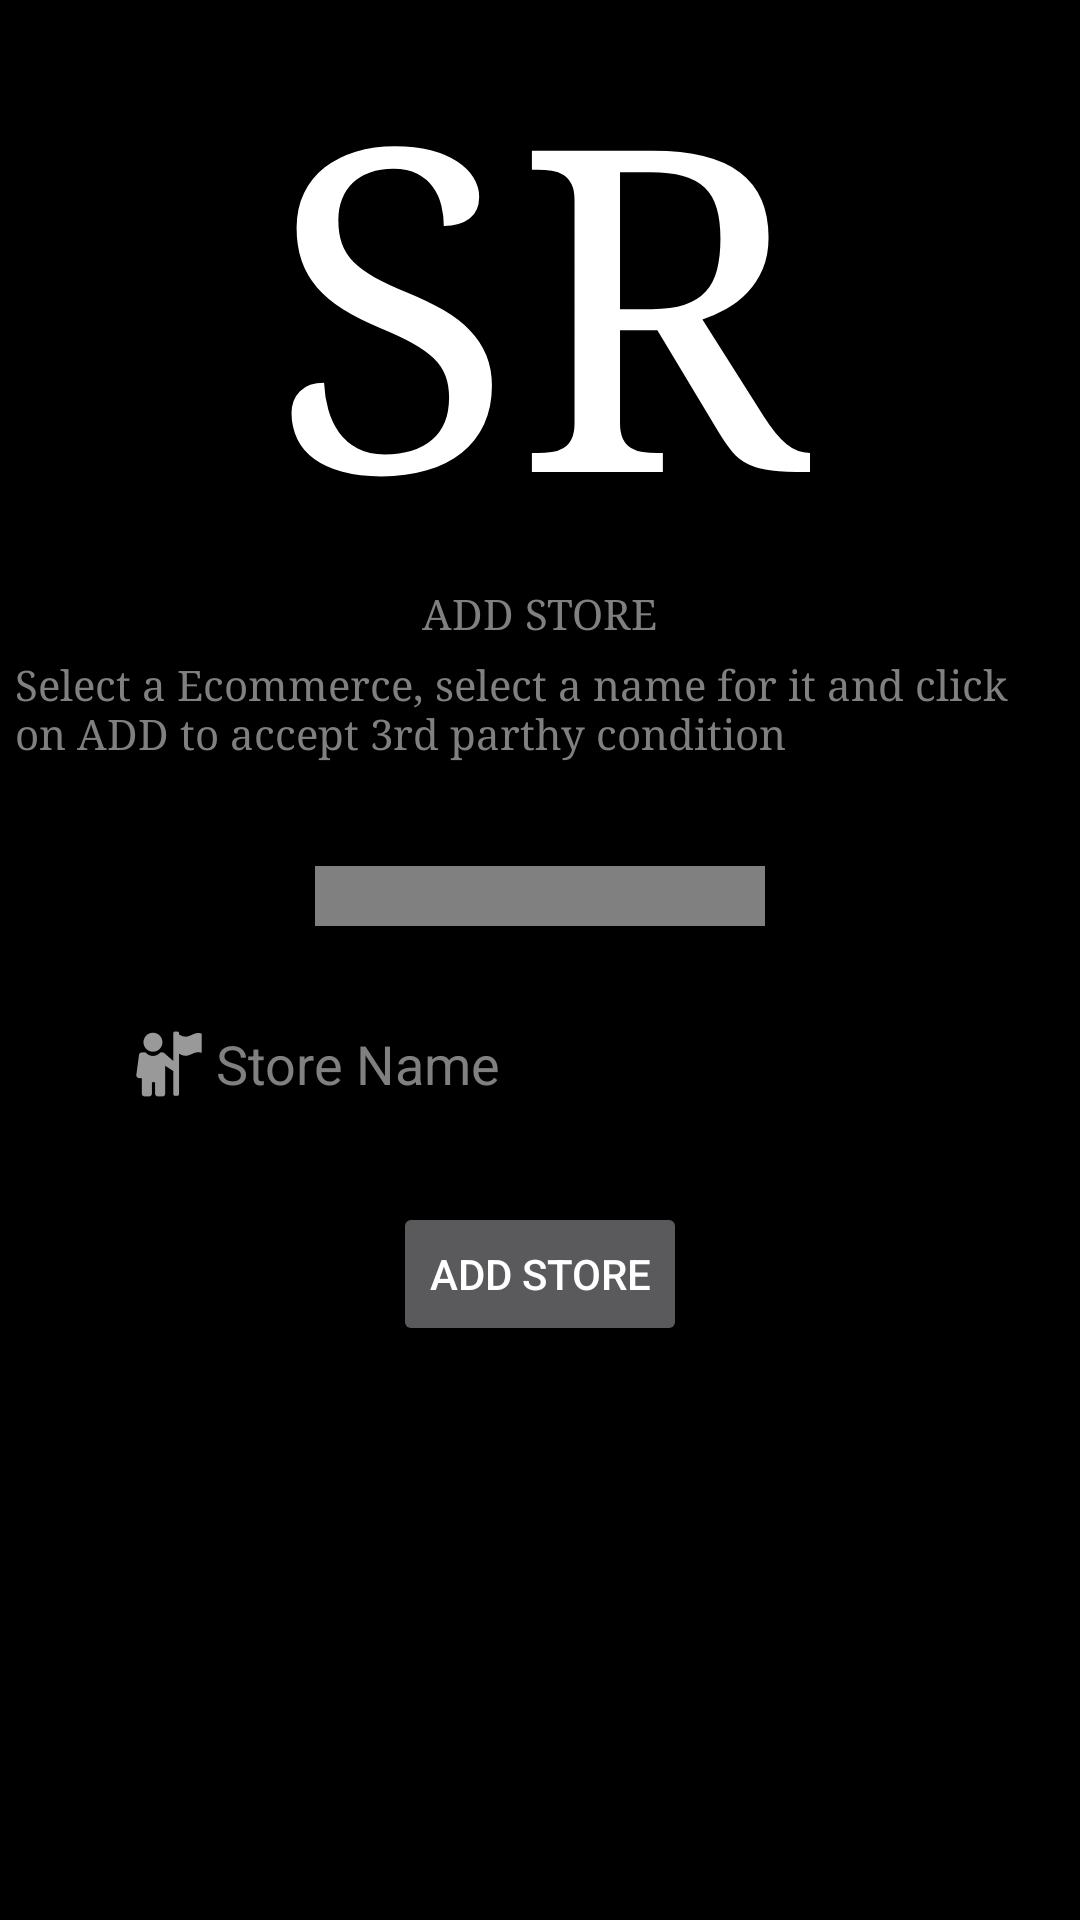

Android layout source for this screen:
<!-- AndroidManifest.xml: application theme AppTheme -->
<!-- res/layout/activity_add_store.xml -->
<?xml version="1.0" encoding="utf-8"?>
<android.support.constraint.ConstraintLayout xmlns:android="http://schemas.android.com/apk/res/android"
    xmlns:app="http://schemas.android.com/apk/res-auto"
    xmlns:tools="http://schemas.android.com/tools"
    android:layout_width="match_parent"
    android:layout_height="match_parent"
    tools:context=".AddStore">


    <android.support.v7.widget.LinearLayoutCompat
        android:layout_width="match_parent"
        android:layout_height="match_parent"
        android:gravity="center_horizontal"
        android:orientation="vertical"
        android:background="@color/black"
        >

        
        <TextView
            android:layout_width="wrap_content"
            android:layout_height="wrap_content"
            android:text="@string/logo"
            android:textSize="@dimen/logo_size"
            android:textColor="@android:color/white"
            android:fontFamily="serif"
            />

        
        <TextView
            android:layout_width="wrap_content"
            android:layout_height="wrap_content"
            android:text="@string/add_store"
            android:fontFamily="serif"
            android:textColor="@android:color/tertiary_text_dark"
            />


        
        <TextView
            android:layout_width="wrap_content"
            android:layout_height="wrap_content"
            android:text="@string/add_store_instruction"
            android:fontFamily="serif"
            android:textColor="@android:color/tertiary_text_dark"
            android:padding="5dp"
            />

        <Spinner
            android:id="@+id/spinner_store"
            android:layout_width="@dimen/logo_size"
            android:layout_height="wrap_content"
            android:layout_centerHorizontal="true"
            android:layout_marginTop="@dimen/login_margin_top"
            android:minHeight="@dimen/sublogo_size"
            android:background="@color/grey"
            android:spinnerMode="dialog"
            />

        
        <EditText
            android:id="@+id/add_store_name"
            android:layout_width="match_parent"
            android:layout_height="wrap_content"
            android:ems="15"
            android:layout_marginTop="@dimen/login_margin_top"
            android:paddingLeft="@dimen/login_margin_left"
            android:background="@android:color/transparent"
            android:hint="@string/store_name"
            android:textColorHint="@android:color/tertiary_text_dark"
            android:drawableStart="@android:drawable/ic_menu_myplaces"
            android:textColor="@android:color/tertiary_text_dark"
            />

        
        <Button
            android:id="@+id/add_store_btn"
            android:layout_width="wrap_content"
            android:layout_height="wrap_content"
            android:layout_marginTop="@dimen/login_margin_top"
            android:text="@string/add_store_btn"
            />





    </android.support.v7.widget.LinearLayoutCompat>






</android.support.constraint.ConstraintLayout>
<!-- resources referenced by this layout -->
<resources>
  <color name="black">#000000</color>
  <color name="grey">#808080</color>
  <dimen name="login_margin_left">40dp</dimen>
  <dimen name="login_margin_top">30dp</dimen>
  <dimen name="logo_size">150sp</dimen>
  <dimen name="sublogo_size">20sp</dimen>
  <string name="add_store">ADD STORE</string>
  <string name="add_store_btn">ADD STORE</string>
  <string name="add_store_instruction">Select a Ecommerce, select a name for it and click on ADD to accept 3rd parthy condition</string>
  <string name="logo">SR</string>
  <string name="store_name">Store Name</string>
  <style name="AppTheme" parent="Theme.AppCompat.NoActionBar">
          
  
      </style>
</resources>
